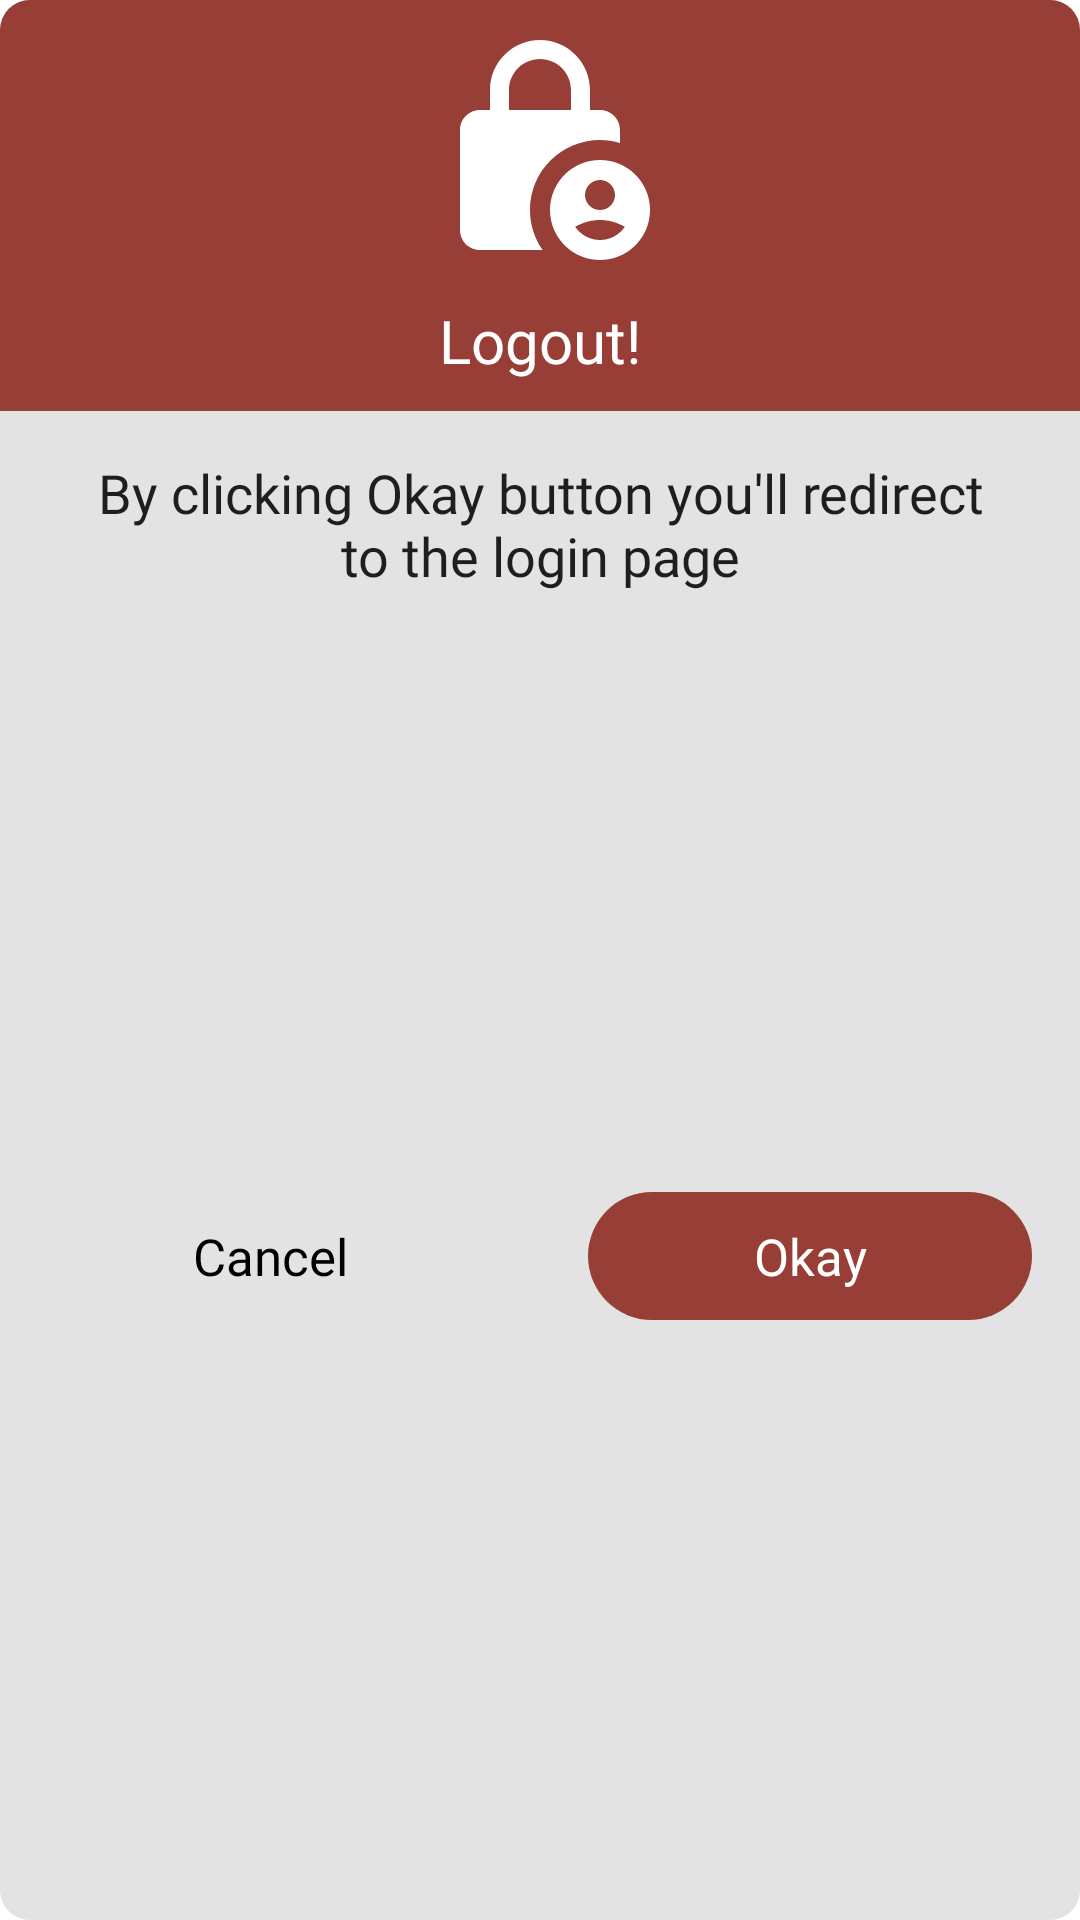

The Android layout XML behind this screen, and the referenced resources:
<!-- AndroidManifest.xml: application theme Theme.ServiceGuru -->
<!-- res/layout/logout_dialog.xml -->
<?xml version="1.0" encoding="utf-8"?>
<androidx.constraintlayout.widget.ConstraintLayout xmlns:android="http://schemas.android.com/apk/res/android"
    xmlns:app="http://schemas.android.com/apk/res-auto"
    android:layout_width="match_parent"
    android:layout_height="wrap_content"
    android:background="@drawable/bg_round_10dp2"
    android:backgroundTint="#E3E3E3"
    >

    <androidx.constraintlayout.widget.ConstraintLayout
        android:id="@+id/topLayout"
        android:layout_width="match_parent"
        android:layout_height="wrap_content"
        android:background="@drawable/dialog_top_bg"
        android:backgroundTint="@color/red_error"
        app:layout_constraintTop_toTopOf="parent">


        <ImageView
            android:id="@+id/mAnim"
            android:layout_width="80dp"
            android:layout_height="80dp"
            android:layout_margin="10dp"
            app:layout_constraintEnd_toEndOf="parent"
            app:layout_constraintHorizontal_bias="0.5"
            app:layout_constraintStart_toStartOf="parent"
            app:layout_constraintTop_toTopOf="parent"
            android:src="@drawable/logout_ic"
             />

        <androidx.appcompat.widget.AppCompatTextView
            android:id="@+id/mProfile"
            android:layout_width="wrap_content"
            android:layout_height="wrap_content"
            android:layout_margin="10dp"
            android:fontFamily="@font/montserrat_bold"
            android:gravity="center"
            android:text="Logout!"
            android:textColor="@color/white"
            android:textSize="20sp"
            app:layout_constraintBottom_toBottomOf="parent"
            app:layout_constraintEnd_toEndOf="parent"
            app:layout_constraintStart_toStartOf="parent"

            app:layout_constraintTop_toBottomOf="@+id/mAnim"
            app:layout_constraintVertical_bias="0.5" />

    </androidx.constraintlayout.widget.ConstraintLayout>


    <androidx.appcompat.widget.AppCompatTextView
        android:id="@+id/tvVerifyPhone"
        android:layout_width="0dp"
        android:layout_height="wrap_content"
        android:layout_marginHorizontal="25dp"
        android:layout_marginVertical="15dp"
        android:fontFamily="@font/montserrat_medium"
        android:gravity="center"
        android:text="By clicking Okay button you'll redirect to the login page"
        android:textColor="#1E1E1E"
        android:textSize="18sp"
        app:layout_constraintEnd_toEndOf="parent"
        app:layout_constraintStart_toStartOf="parent"
        app:layout_constraintTop_toBottomOf="@+id/topLayout" />




    <TextView
        android:id="@+id/myButton"
        android:layout_width="0dp"
        android:layout_height="wrap_content"
        android:layout_marginHorizontal="16dp"
        android:layout_marginTop="15dp"
        android:layout_marginBottom="15dp"
        android:background="@drawable/btn_ok_drawable"
        android:backgroundTint="@color/red_error"
        android:fontFamily="@font/montserrat_bold"
        android:text="Okay"
        android:gravity="center"
        android:paddingVertical="10dp"
        android:textAllCaps="false"
        android:textColor="#FFFFFF"
        android:textSize="17sp"
        android:visibility="visible"
        app:layout_constraintBottom_toBottomOf="parent"
        app:layout_constraintEnd_toEndOf="parent"
        app:layout_constraintStart_toEndOf="@+id/myButtonSkip"
        app:layout_constraintTop_toBottomOf="@+id/tvVerifyPhone"
        app:layout_constraintVertical_bias="0.5" />

    <TextView
        android:id="@+id/myButtonSkip"
        android:layout_width="0dp"
        android:layout_height="wrap_content"
        android:layout_marginHorizontal="16dp"
        android:layout_marginTop="15dp"
        android:layout_marginBottom="15dp"
        android:fontFamily="@font/montserrat_bold"
        android:text="Cancel"
        android:paddingVertical="14dp"
        android:layout_marginVertical="10dp"
        android:textAllCaps="false"
        android:textColor="@color/black"
        android:gravity="center"
        android:textSize="17sp"
        app:layout_constraintBottom_toBottomOf="parent"
        app:layout_constraintEnd_toStartOf="@+id/myButton"
        app:layout_constraintStart_toStartOf="parent"
        app:layout_constraintTop_toBottomOf="@+id/tvVerifyPhone"
        app:layout_constraintVertical_bias="0.5" />


</androidx.constraintlayout.widget.ConstraintLayout>
<!-- resources referenced by this layout -->
<resources>
  <color name="black">#FF000000</color>
  <color name="red_error">#973E37</color>
  <color name="white">#FFFFFFFF</color>
  <!-- drawable bg_round_10dp2 (drawable) -->
  <?xml version="1.0" encoding="utf-8"?>
  <shape xmlns:android="http://schemas.android.com/apk/res/android">
      <corners android:radius="10dp"/>
      <solid android:color="#32CDBB"/>
  </shape>
  <!-- drawable btn_ok_drawable (drawable) -->
  <?xml version="1.0" encoding="utf-8"?>
  <shape xmlns:android="http://schemas.android.com/apk/res/android">
      <corners android:radius="40dp"/>
      <solid android:color="#32CDBB"/>
  </shape>
  <!-- drawable dialog_top_bg (drawable) -->
  <?xml version="1.0" encoding="utf-8"?>
  <shape xmlns:android="http://schemas.android.com/apk/res/android">
      <corners android:topLeftRadius="10dp" android:topRightRadius="10dp"/>
      <solid android:color="#32CDBB"/>
  </shape>
  <!-- drawable logout_ic (drawable) -->
  <vector xmlns:android="http://schemas.android.com/apk/res/android" android:height="100dp" android:tint="#FFFFFF" android:viewportHeight="24" android:viewportWidth="24" android:width="100dp">
        
      <path android:fillColor="@android:color/white" android:pathData="M18,11c0.7,0 1.37,0.1 2,0.29V10c0,-1.1 -0.9,-2 -2,-2h-1V6c0,-2.76 -2.24,-5 -5,-5S7,3.24 7,6v2H6c-1.1,0 -2,0.9 -2,2v10c0,1.1 0.9,2 2,2h6.26C11.47,20.87 11,19.49 11,18C11,14.13 14.13,11 18,11zM8.9,6c0,-1.71 1.39,-3.1 3.1,-3.1s3.1,1.39 3.1,3.1v2H8.9V6z"/>
        
      <path android:fillColor="@android:color/white" android:pathData="M18,13c-2.76,0 -5,2.24 -5,5s2.24,5 5,5s5,-2.24 5,-5S20.76,13 18,13zM18,15c0.83,0 1.5,0.67 1.5,1.5S18.83,18 18,18s-1.5,-0.67 -1.5,-1.5S17.17,15 18,15zM18,21c-1.03,0 -1.94,-0.52 -2.48,-1.32C16.25,19.26 17.09,19 18,19s1.75,0.26 2.48,0.68C19.94,20.48 19.03,21 18,21z"/>
      
  </vector>
  <style name="Theme.ServiceGuru" parent="Base.Theme.ServiceGuru" />
  <style name="Base.Theme.ServiceGuru" parent="Theme.Material3.DayNight.NoActionBar">
          <item name="android:statusBarColor">@android:color/white</item>
          <item name="android:windowLightStatusBar">true</item>
          <item name="android:windowBackground">@color/white</item>
          <item name="colorAccent">@color/dark_green</item>
          <item name="colorControlActivated">@color/dark_green</item>
          <item name="colorControlHighlight">@color/dark_green</item>
          <item name="colorControlNormal">@color/dark_green</item>
  
      </style>
  <color name="dark_green">#006064</color>
</resources>
